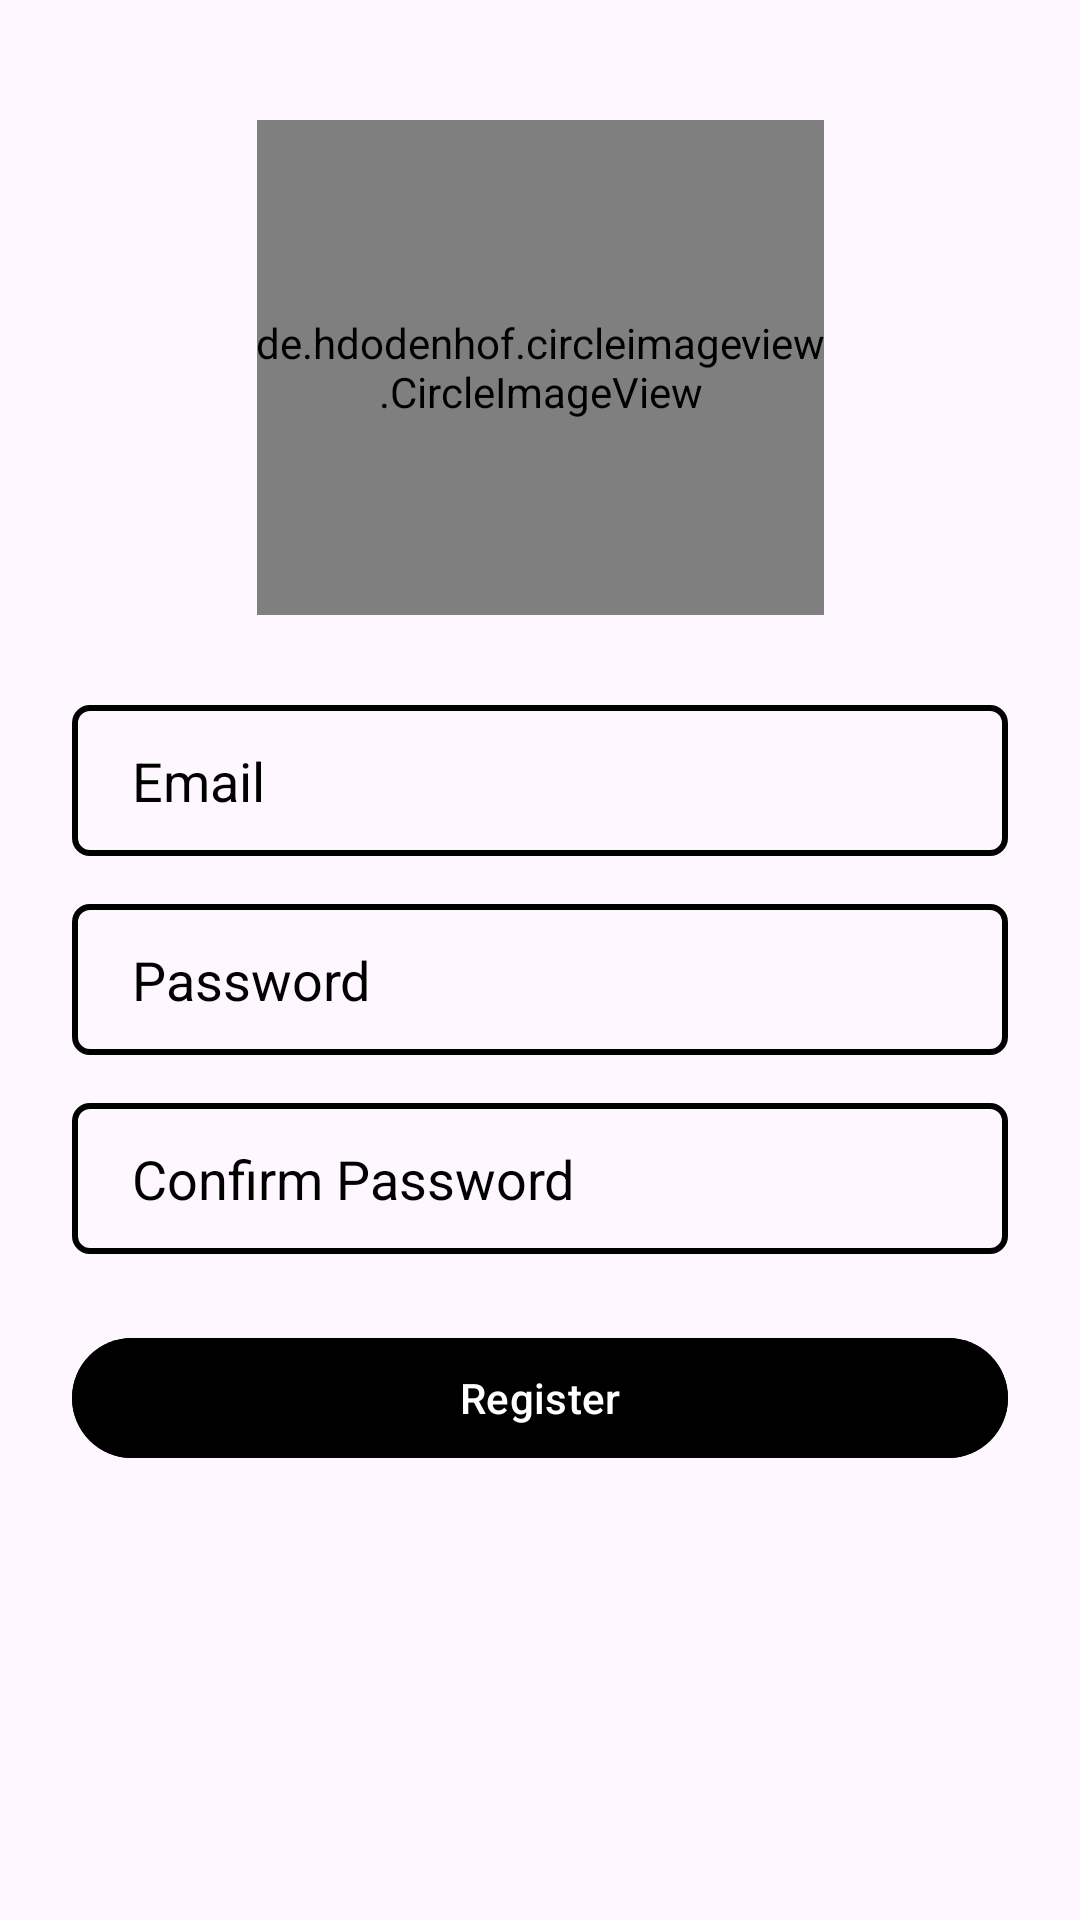

Write the Android layout XML for this screen, with the resource values it uses.
<!-- AndroidManifest.xml: application theme Theme.TP3 -->
<!-- res/layout/activity_register.xml -->
<?xml version="1.0" encoding="utf-8"?>
<androidx.constraintlayout.widget.ConstraintLayout xmlns:android="http://schemas.android.com/apk/res/android"
    xmlns:app="http://schemas.android.com/apk/res-auto"
    xmlns:tools="http://schemas.android.com/tools"
    android:layout_width="match_parent"
    android:layout_height="match_parent"
    tools:context=".activity_register">

    <de.hdodenhof.circleimageview.CircleImageView
        android:id="@+id/profile_image"
        android:layout_width="189dp"
        android:layout_height="165dp"
        android:src="@drawable/yoga"
        app:layout_constraintBottom_toBottomOf="parent"
        app:layout_constraintEnd_toEndOf="parent"
        app:layout_constraintStart_toStartOf="parent"
        app:layout_constraintTop_toTopOf="parent"
        app:layout_constraintVertical_bias="0.0"
        android:layout_marginTop="40dp"/>

    <EditText
        android:id="@+id/inputEmail"
        android:layout_width="0dp"
        android:layout_height="wrap_content"
        android:layout_marginStart="24dp"
        android:layout_marginTop="30dp"
        android:layout_marginEnd="24dp"
        android:background="@drawable/input_bg"
        android:drawableLeft="@drawable/baseline_email_24"
        android:drawablePadding="10dp"
        android:ems="10"
        android:hint="Email"
        android:inputType="textEmailAddress"
        android:paddingLeft="20dp"
        android:paddingTop="13dp"
        android:paddingRight="20dp"
        android:paddingBottom="13dp"
        android:textColor="@color/black"
        android:textColorHint="@color/black"
        app:layout_constraintEnd_toEndOf="parent"
        app:layout_constraintHorizontal_bias="0.0"
        app:layout_constraintStart_toStartOf="parent"
        app:layout_constraintTop_toBottomOf="@+id/profile_image" />

    <EditText
        android:id="@+id/inputPassword"
        android:layout_width="0dp"
        android:layout_height="wrap_content"
        android:layout_marginTop="16dp"
        android:background="@drawable/input_bg"
        android:drawableLeft="@drawable/baseline_security_24"
        android:drawablePadding="10dp"
        android:ems="10"
        android:hint="Password"
        android:inputType="textPassword"
        android:paddingLeft="20dp"
        android:paddingTop="13dp"
        android:paddingRight="20dp"
        android:paddingBottom="13dp"
        android:textColor="@color/black"
        android:textColorHint="@color/black"
        app:layout_constraintEnd_toEndOf="@+id/inputEmail"
        app:layout_constraintStart_toStartOf="@+id/inputEmail"
        app:layout_constraintTop_toBottomOf="@+id/inputEmail" />

    <EditText
        android:id="@+id/inputConfirmPassword"
        android:layout_width="0dp"
        android:layout_height="wrap_content"
        android:layout_marginTop="16dp"
        android:background="@drawable/input_bg"
        android:drawableLeft="@drawable/baseline_security_24"
        android:drawablePadding="10dp"
        android:ems="10"
        android:hint="Confirm Password"
        android:inputType="textPassword"
        android:paddingLeft="20dp"
        android:paddingTop="13dp"
        android:paddingRight="20dp"
        android:paddingBottom="13dp"
        android:textColor="@color/black"
        android:textColorHint="@color/black"
        app:layout_constraintEnd_toEndOf="@+id/inputEmail"
        app:layout_constraintHorizontal_bias="0.0"
        app:layout_constraintStart_toStartOf="@+id/inputEmail"
        app:layout_constraintTop_toBottomOf="@+id/inputPassword" />

    <com.google.android.material.button.MaterialButton
        android:id="@+id/btnRegister"
        android:layout_width="0dp"
        android:layout_height="wrap_content"
        android:layout_marginTop="24dp"
        android:backgroundTint="@color/black"
        android:text="Register"
        app:layout_constraintEnd_toEndOf="@+id/inputConfirmPassword"
        app:layout_constraintHorizontal_bias="0.0"
        app:layout_constraintStart_toStartOf="@+id/inputPassword"
        app:layout_constraintTop_toBottomOf="@+id/inputConfirmPassword" />

</androidx.constraintlayout.widget.ConstraintLayout>
<!-- resources referenced by this layout -->
<resources>
  <color name="black">#FF000000</color>
  <!-- drawable input_bg (drawable) -->
  <?xml version="1.0" encoding="utf-8"?>
  <selector xmlns:android="http://schemas.android.com/apk/res/android">
  <item>
      <shape>
          <corners android:radius="5dp"></corners>
          <stroke android:color="@color/black" android:width="2dp"></stroke>
      </shape>
  </item>
  </selector>
  <style name="Theme.TP3" parent="Base.Theme.TP3">
          
          <item name="android:statusBarColor">@color/black</item>
          <item name="android:navigationBarColor">@color/black</item>
  
          <item name="android:windowDrawsSystemBarBackgrounds">true</item>
      </style>
  <style name="Base.Theme.TP3" parent="Theme.Material3.DayNight">
          
          
      </style>
</resources>
